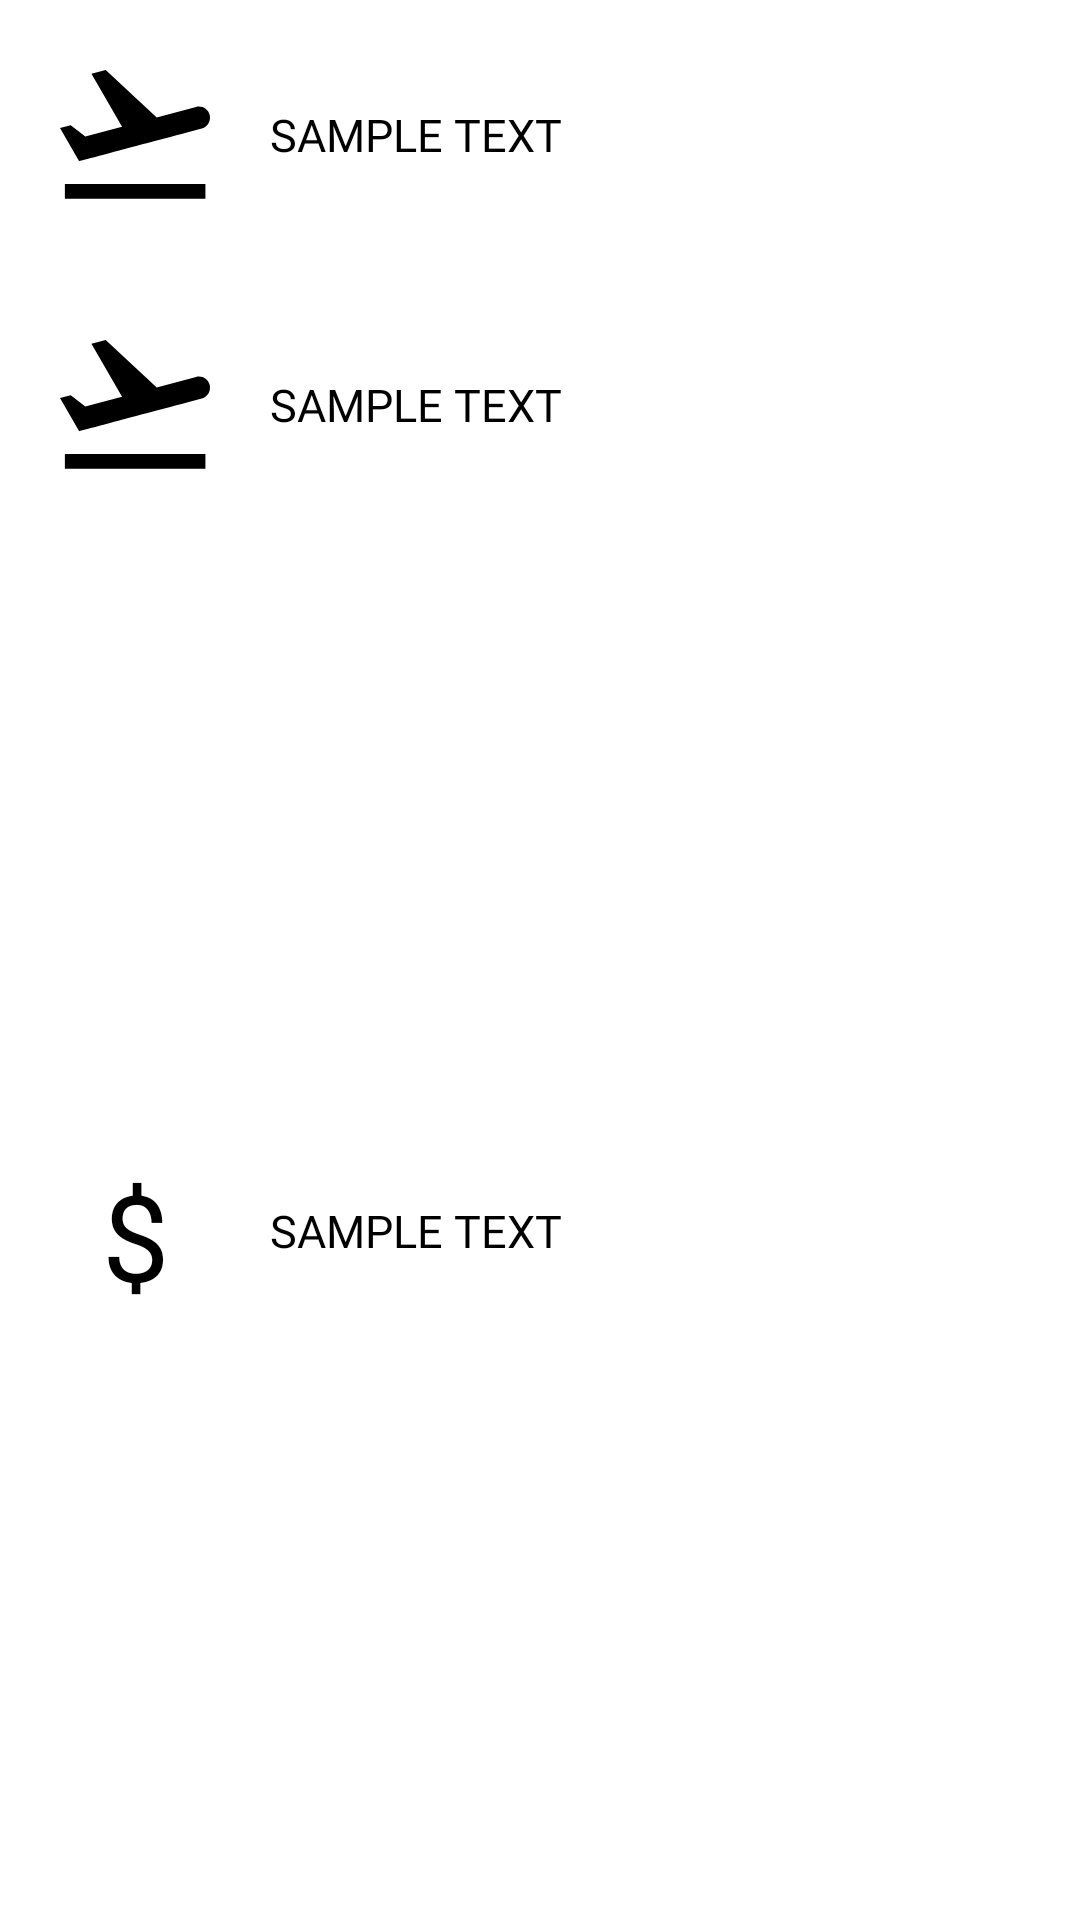

Write the Android layout XML for this screen, with the resource values it uses.
<!-- AndroidManifest.xml: application theme Theme.Airport -->
<!-- res/layout/activity_flight_info.xml -->
<?xml version="1.0" encoding="utf-8"?>
<GridLayout
    xmlns:android="http://schemas.android.com/apk/res/android"
    android:layout_width="match_parent"
    android:layout_height="wrap_content"
    android:columnCount="2"
    android:rowCount="3">

        <ImageView
            android:id="@+id/dep_icon"
            android:src="@drawable/departing_plane"
            android:layout_width="50dp"
            android:layout_height="50dp"
            android:layout_margin="20dp"
            />

        <TextView
            style="@style/flight_info"
            android:id="@+id/departure"
            android:text="SAMPLE TEXT"
            android:layout_width="wrap_content"
            android:layout_height="wrap_content"
            android:layout_gravity="center_vertical"
            />

        <ImageView
            android:id="@+id/arr_icon"
            android:src="@drawable/departing_plane"
            android:layout_margin="20dp"
            android:layout_width="50dp"
            android:layout_height="50dp"
            />

        <TextView
            style="@style/flight_info"
            android:id="@+id/arrival"
            android:text="SAMPLE TEXT"
            android:layout_width="wrap_content"
            android:layout_height="wrap_content"
            android:layout_gravity="center_vertical"
            />

        <TextView
            android:id="@+id/price_icon"
            android:text="$"
            android:textSize="40sp"
            android:gravity="center"
            android:textColor="@color/black"
            android:layout_margin="20dp"
            android:layout_width="50dp"
            android:layout_height="50dp"
            android:layout_gravity="center"
            />

        <TextView
            style="@style/flight_info"
            android:id="@+id/price"
            android:text="SAMPLE TEXT"
            android:layout_width="wrap_content"
            android:layout_height="wrap_content"
            android:layout_gravity="center_vertical"
            />
</GridLayout>
<!-- resources referenced by this layout -->
<resources>
  <color name="black">#FF000000</color>
  <!-- drawable departing_plane (drawable) -->
  <vector xmlns:android="http://schemas.android.com/apk/res/android"
      android:width="53dp"
      android:height="46dp"
      android:viewportWidth="53"
      android:viewportHeight="46">
    <path
        android:pathData="M1.725,40.325H51.38V45.552H1.725V40.325ZM52.869,15.863C52.321,13.773 50.152,12.518 48.061,13.093L34.183,16.804L16.151,0L11.107,1.333L21.927,20.071L8.938,23.547L3.789,19.522L0,20.542L6.769,32.276C6.769,32.276 25.376,27.31 50.073,20.698C52.19,20.097 53.418,17.954 52.869,15.863Z"
        android:fillColor="#000000"/>
  </vector>
  <style name="flight_info">
          <item name="android:textSize">15sp</item>
          <item name="android:textColor">@color/black</item>
          <item name="android:fontFamily">@font/inter_semibold</item>
      </style>
  <style name="Theme.Airport" parent="Theme.MaterialComponents.DayNight.DarkActionBar">
          
          <item name="colorPrimary">#6c92f4</item>
          <item name="colorPrimaryVariant">#1b73e9</item>
          <item name="colorOnPrimary">@color/white</item>
          
          <item name="colorSecondary">@color/teal_200</item>
          <item name="colorSecondaryVariant">@color/teal_700</item>
          <item name="colorOnSecondary">@color/black</item>
          
          <item name="android:statusBarColor">?attr/colorPrimaryVariant</item>
          
      </style>
  <color name="white">#FFFFFFFF</color>
  <color name="teal_200">#FF03DAC5</color>
  <color name="teal_700">#FF018786</color>
</resources>
